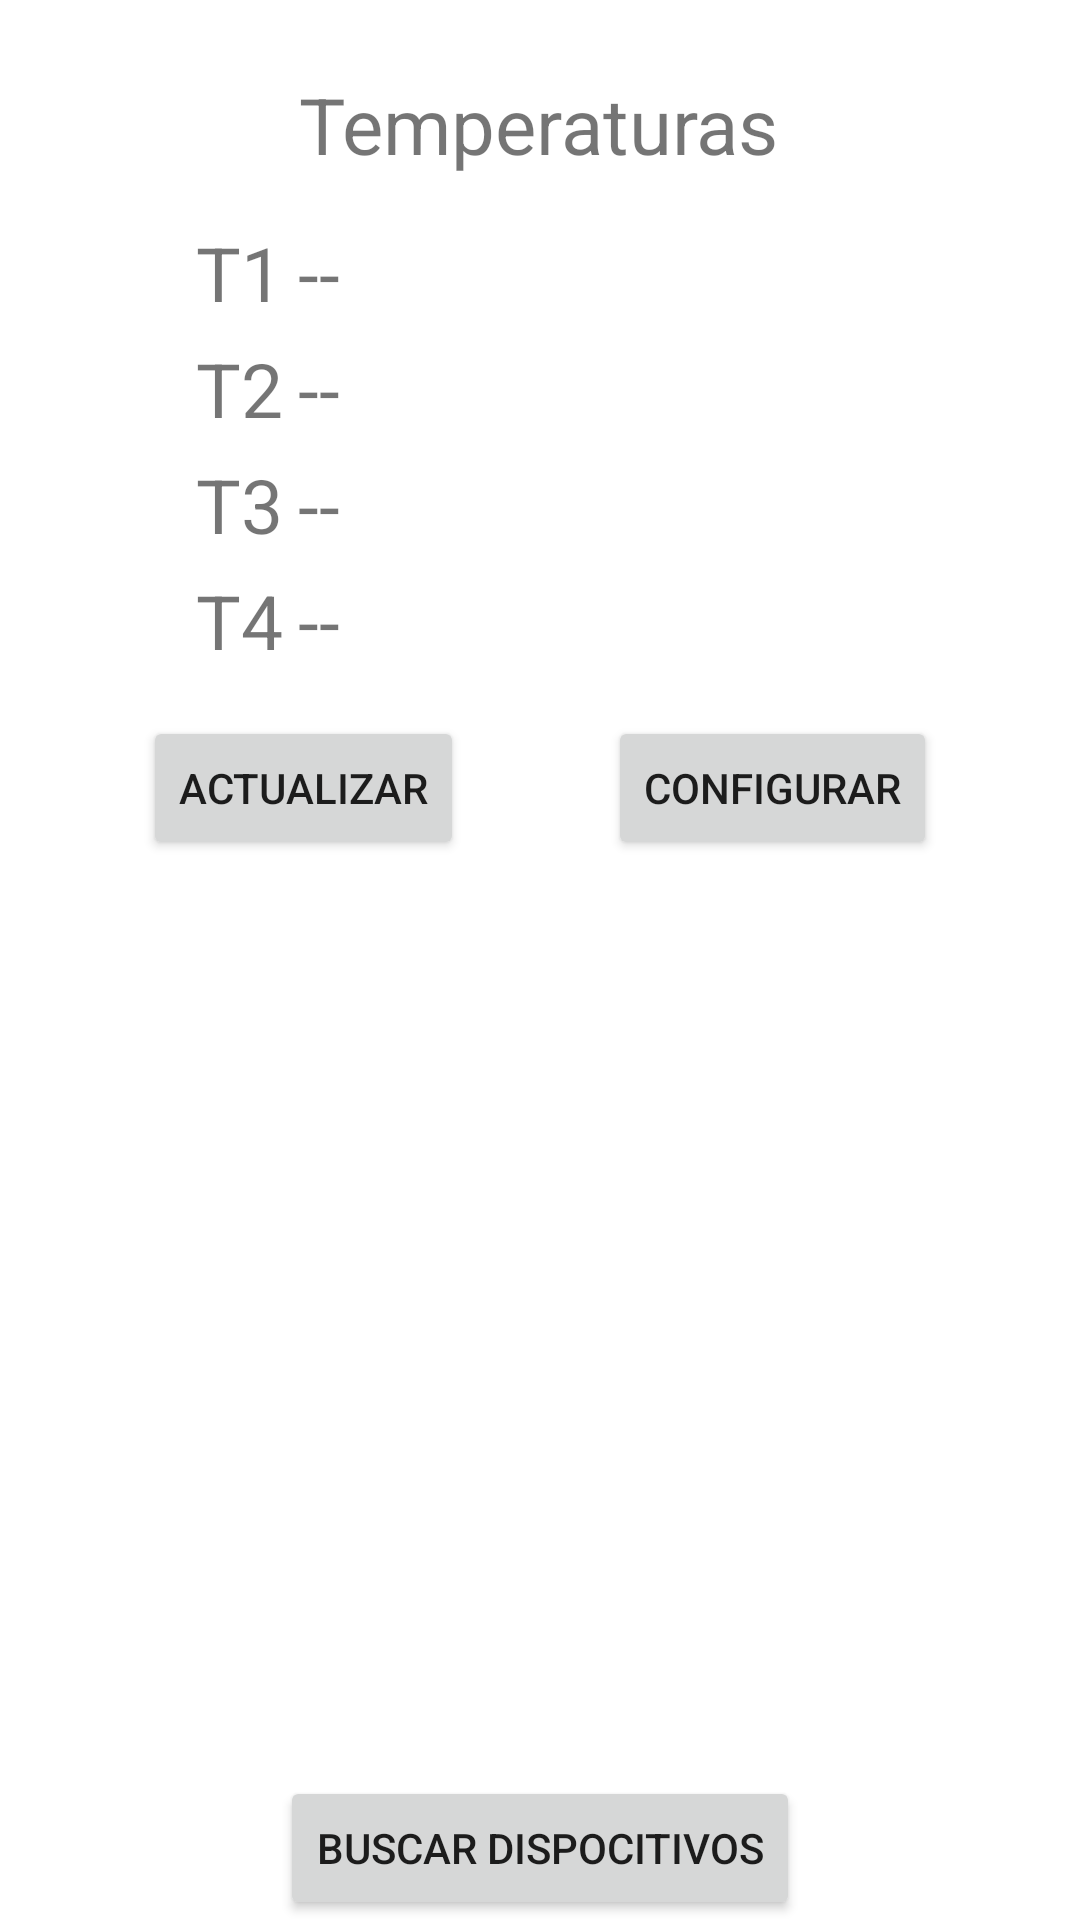

Layout XML and referenced resources for this Android screen:
<!-- AndroidManifest.xml: application theme Theme.EnsayosWifi -->
<!-- res/layout/fragment_temperature.xml -->
<?xml version="1.0" encoding="utf-8"?>
<layout xmlns:android="http://schemas.android.com/apk/res/android"
    xmlns:app="http://schemas.android.com/apk/res-auto"
    xmlns:tools="http://schemas.android.com/tools">

    <FrameLayout
        android:layout_width="match_parent"
        android:layout_height="match_parent"
        tools:context=".ui.mediciones.MedicionFragment">


        <androidx.constraintlayout.widget.ConstraintLayout
            android:layout_width="match_parent"
            android:layout_height="match_parent">

            <TextView
                android:id="@+id/textViewTitulo"
                android:layout_width="wrap_content"
                android:layout_height="wrap_content"
                android:layout_marginTop="24dp"
                android:text="Temperaturas"
                android:textSize="26sp"
                app:layout_constraintEnd_toEndOf="parent"
                app:layout_constraintHorizontal_bias="0.498"
                app:layout_constraintStart_toStartOf="parent"
                app:layout_constraintTop_toTopOf="parent" />

            <TextView
                android:id="@+id/textViewT1Name"
                android:layout_width="wrap_content"
                android:layout_height="wrap_content"
                android:layout_marginStart="60dp"
                android:layout_marginTop="15dp"
                android:text="T1"
                android:textSize="25sp"
                app:layout_constraintEnd_toStartOf="@+id/textViewTitulo"
                app:layout_constraintStart_toStartOf="parent"
                app:layout_constraintTop_toBottomOf="@id/textViewTitulo" />

            <TextView
                android:id="@+id/textViewT1Value"
                android:layout_width="wrap_content"
                android:layout_height="wrap_content"
                android:layout_marginStart="5dp"
                android:text="--"
                android:textSize="25sp"
                app:layout_constraintStart_toEndOf="@+id/textViewT1Name"
                app:layout_constraintTop_toTopOf="@+id/textViewT1Name" />

            <TextView
                android:id="@+id/textViewT2Name"
                android:layout_width="wrap_content"
                android:layout_height="wrap_content"
                android:layout_marginStart="60dp"
                android:layout_marginTop="5dp"
                android:text="T2"
                android:textSize="25sp"
                app:layout_constraintEnd_toStartOf="@+id/textViewTitulo"
                app:layout_constraintStart_toStartOf="parent"
                app:layout_constraintTop_toBottomOf="@id/textViewT1Name" />

            <TextView
                android:id="@+id/textViewT2Value"
                android:layout_width="wrap_content"
                android:layout_height="wrap_content"
                android:layout_marginStart="5dp"
                android:text="--"
                android:textSize="25sp"
                app:layout_constraintStart_toEndOf="@+id/textViewT2Name"
                app:layout_constraintTop_toTopOf="@+id/textViewT2Name" />

            <TextView
                android:id="@+id/textViewT3Name"
                android:layout_width="wrap_content"
                android:layout_height="wrap_content"
                android:layout_marginStart="60dp"
                android:layout_marginTop="5dp"
                android:text="T3"
                android:textSize="25sp"
                app:layout_constraintEnd_toStartOf="@+id/textViewTitulo"
                app:layout_constraintStart_toStartOf="parent"
                app:layout_constraintTop_toBottomOf="@id/textViewT2Name" />

            <TextView
                android:id="@+id/textViewT3Value"
                android:layout_width="wrap_content"
                android:layout_height="wrap_content"
                android:layout_marginStart="5dp"
                android:text="--"
                android:textSize="25sp"
                app:layout_constraintStart_toEndOf="@+id/textViewT3Name"
                app:layout_constraintTop_toTopOf="@+id/textViewT3Name" />

            <TextView
                android:id="@+id/textViewT4Name"
                android:layout_width="wrap_content"
                android:layout_height="wrap_content"
                android:layout_marginStart="60dp"
                android:layout_marginTop="5dp"
                android:text="T4"
                android:textSize="25sp"
                app:layout_constraintEnd_toStartOf="@+id/textViewTitulo"
                app:layout_constraintStart_toStartOf="parent"
                app:layout_constraintTop_toBottomOf="@id/textViewT3Name" />

            <TextView
                android:id="@+id/textViewT4Value"
                android:layout_width="wrap_content"
                android:layout_height="wrap_content"
                android:layout_marginStart="5dp"
                android:text="--"
                android:textSize="25sp"
                app:layout_constraintStart_toEndOf="@+id/textViewT4Name"
                app:layout_constraintTop_toTopOf="@+id/textViewT4Name" />

            <Button
                android:id="@+id/bottomActualizar"
                android:layout_width="wrap_content"
                android:layout_height="wrap_content"
                android:layout_marginTop="15dp"
                android:text="Actualizar"
                app:layout_constraintEnd_toStartOf="@id/bottomConfig"
                app:layout_constraintStart_toStartOf="parent"
                app:layout_constraintTop_toBottomOf="@+id/textViewT4Value" />

            <Button
                android:id="@+id/bottomConfig"
                android:layout_width="wrap_content"
                android:layout_height="wrap_content"
                android:text="Configurar"
                app:layout_constraintBottom_toBottomOf="@+id/bottomActualizar"
                app:layout_constraintEnd_toEndOf="parent"
                app:layout_constraintStart_toEndOf="@+id/bottomActualizar" />

            <Button
                android:id="@+id/bottomBuscarDispocitivos"
                android:layout_width="wrap_content"
                android:layout_height="wrap_content"
                android:text="Buscar dispocitivos"
                app:layout_constraintBottom_toBottomOf="parent"
                app:layout_constraintEnd_toEndOf="parent"
                app:layout_constraintStart_toStartOf="parent" />

        </androidx.constraintlayout.widget.ConstraintLayout>


    </FrameLayout>
</layout>
<!-- resources referenced by this layout -->
<resources>
  <style name="Theme.EnsayosWifi" parent="Theme.MaterialComponents.DayNight.NoActionBar">
          
          <item name="colorPrimary">@color/purple_500</item>
          <item name="colorPrimaryVariant">@color/purple_700</item>
          <item name="colorOnPrimary">@color/white</item>
          
          <item name="colorSecondary">@color/teal_200</item>
          <item name="colorSecondaryVariant">@color/teal_700</item>
          <item name="colorOnSecondary">@color/black</item>
          
          <item name="android:statusBarColor" tools:targetApi="l">?attr/colorPrimaryVariant</item>
          
      </style>
  <!-- not gathered from this repository: default colours our renderer supplied (Android Studio template values) -->
  <color name="purple_500">#FF6200EE</color>
  <color name="purple_700">#FF3700B3</color>
  <color name="teal_200">#FF03DAC5</color>
  <color name="teal_700">#FF018786</color>
  <color name="black">#FF000000</color>
  <color name="white">#FFFFFFFF</color>
</resources>
